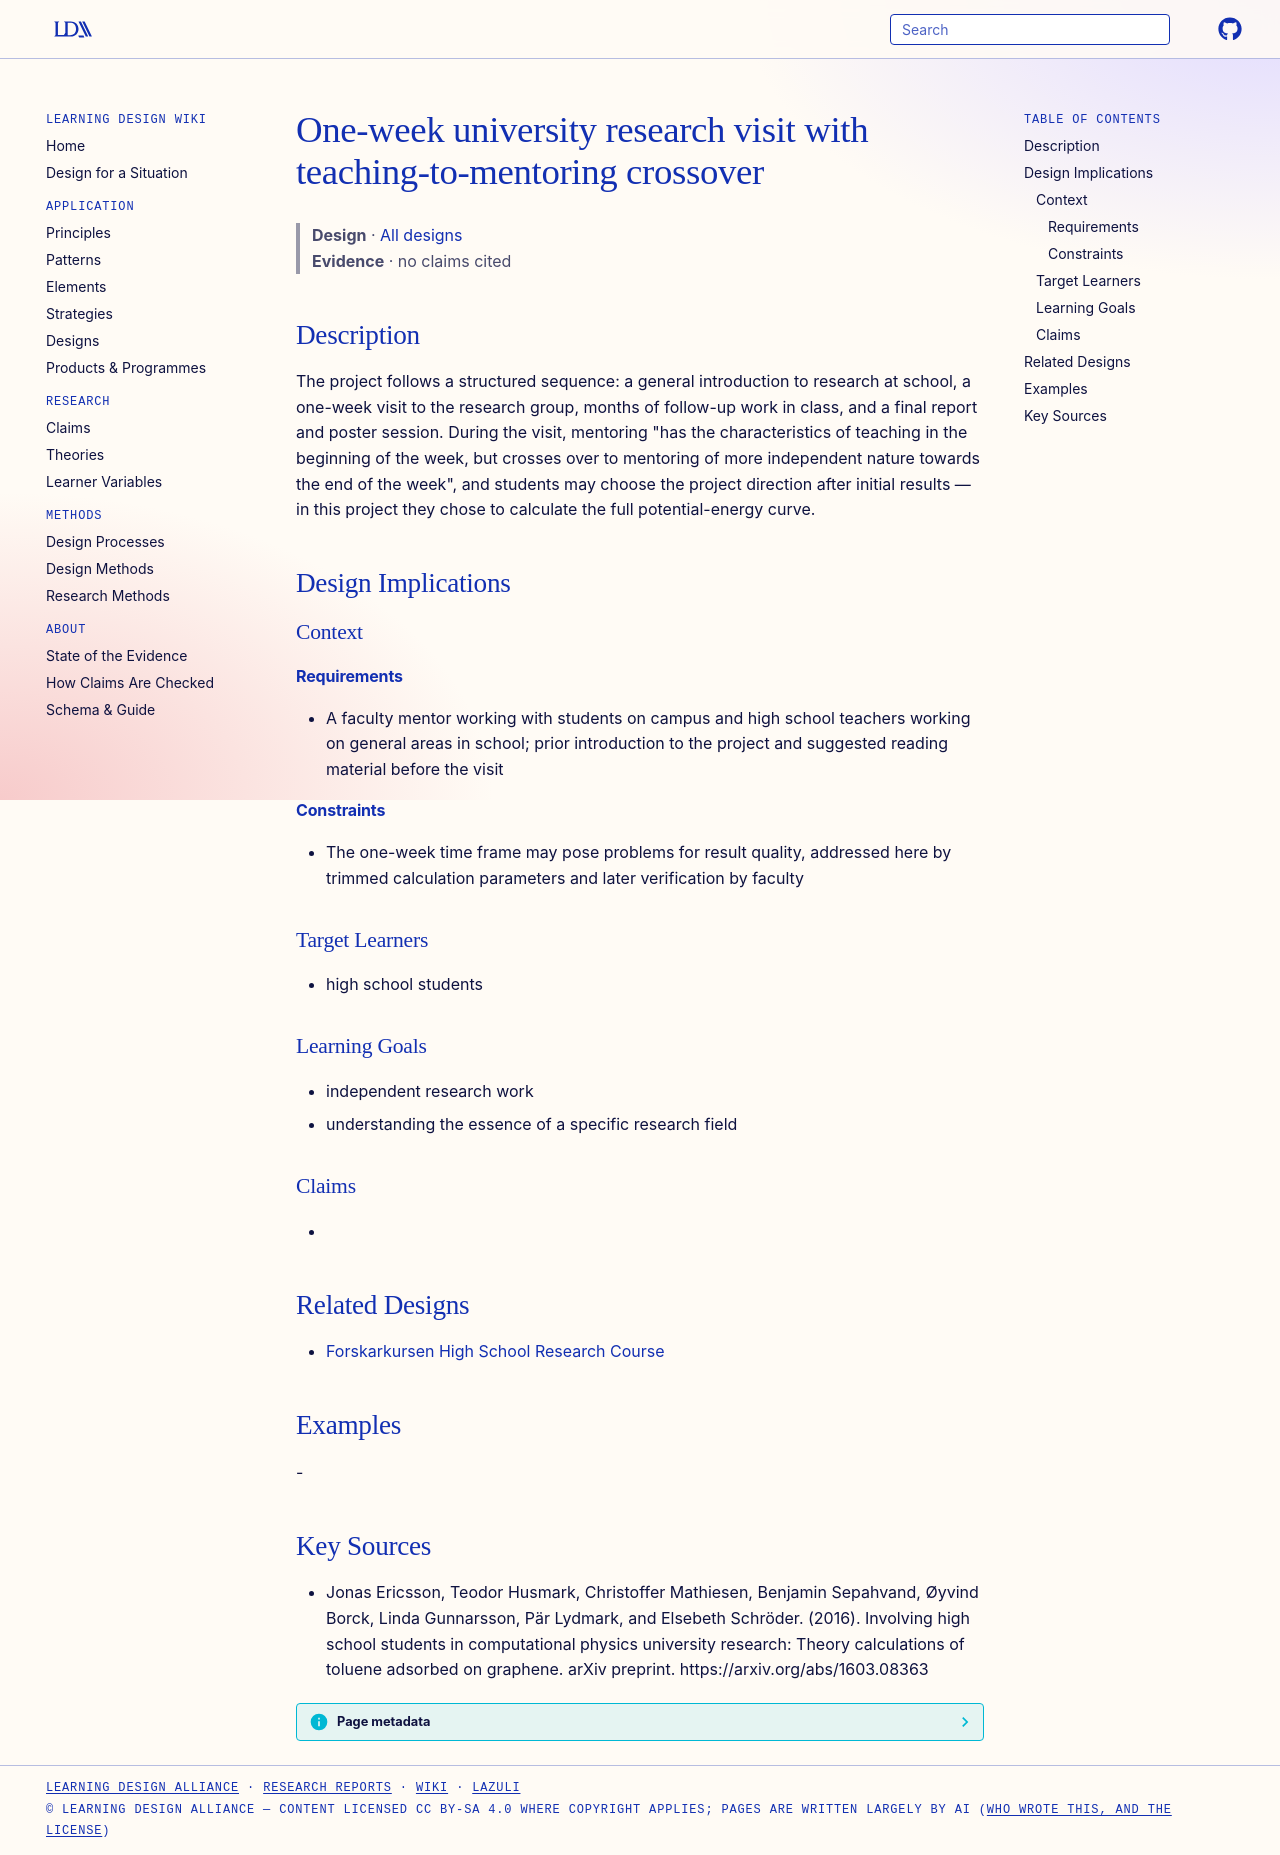

repository: Learning-Design-Alliance/learning-wiki · page: designs/one-week-research-visit-mentoring-crossover/index.html · generator: mkdocs

---
type: design
id: one-week-research-visit-mentoring-crossover
title: One-week university research visit with teaching-to-mentoring crossover
description: "The project follows a structured sequence: a general introduction to research at school, a one-week visit to the research group, months of follow-up work in class, and a final report and poster session."
status: review
generated:
  by: "process:settle-candidates"
  at: 2026-11-17
sources:
  - id: jonas-ericsson-2016
    resource: "https://arxiv.org/abs/1603.08363"
    title: "Jonas Ericsson, Teodor Husmark, Christoffer Mathiesen, Benjamin Sepahvand, Øyvind Borck, Linda Gunnarsson, Pär Lydmark, and Elsebeth Schröder. (2016). Involving high school students in computational physics university research: Theory calculations of toluene adsorbed on graphene. arXiv preprint. https://arxiv.org/abs/1603.08363"
    author: Jonas Ericsson, Teodor Husmark, Christoffer Mathiesen, Benjamin Sepahvand, Øyvind Borck, Linda Gunnarsson, Pär Lydmark, and Elsebeth Schröder
---

# One-week university research visit with teaching-to-mentoring crossover

> **Design** · [All designs](index.md)
> **Evidence** · no claims cited

## Description
The project follows a structured sequence: a general introduction to research at school, a one-week visit to the research group, months of follow-up work in class, and a final report and poster session. During the visit, mentoring "has the characteristics of teaching in the beginning of the week, but crosses over to mentoring of more independent nature towards the end of the week", and students may choose the project direction after initial results — in this project they chose to calculate the full potential-energy curve.

## Design Implications

### Context
#### Requirements
- A faculty mentor working with students on campus and high school teachers working on general areas in school; prior introduction to the project and suggested reading material before the visit
#### Constraints
- The one-week time frame may pose problems for result quality, addressed here by trimmed calculation parameters and later verification by faculty

### Target Learners
- high school students

### Learning Goals
- independent research work
- understanding the essence of a specific research field

### Claims
- 

## Related Designs
- [Forskarkursen High School Research Course](forskarkursen-high-school-research-course.md)

## Examples
-

## Key Sources
- Jonas Ericsson, Teodor Husmark, Christoffer Mathiesen, Benjamin Sepahvand, Øyvind Borck, Linda Gunnarsson, Pär Lydmark, and Elsebeth Schröder. (2016). Involving high school students in computational physics university research: Theory calculations of toluene adsorbed on graphene. arXiv preprint. https://arxiv.org/abs/1603.08363
